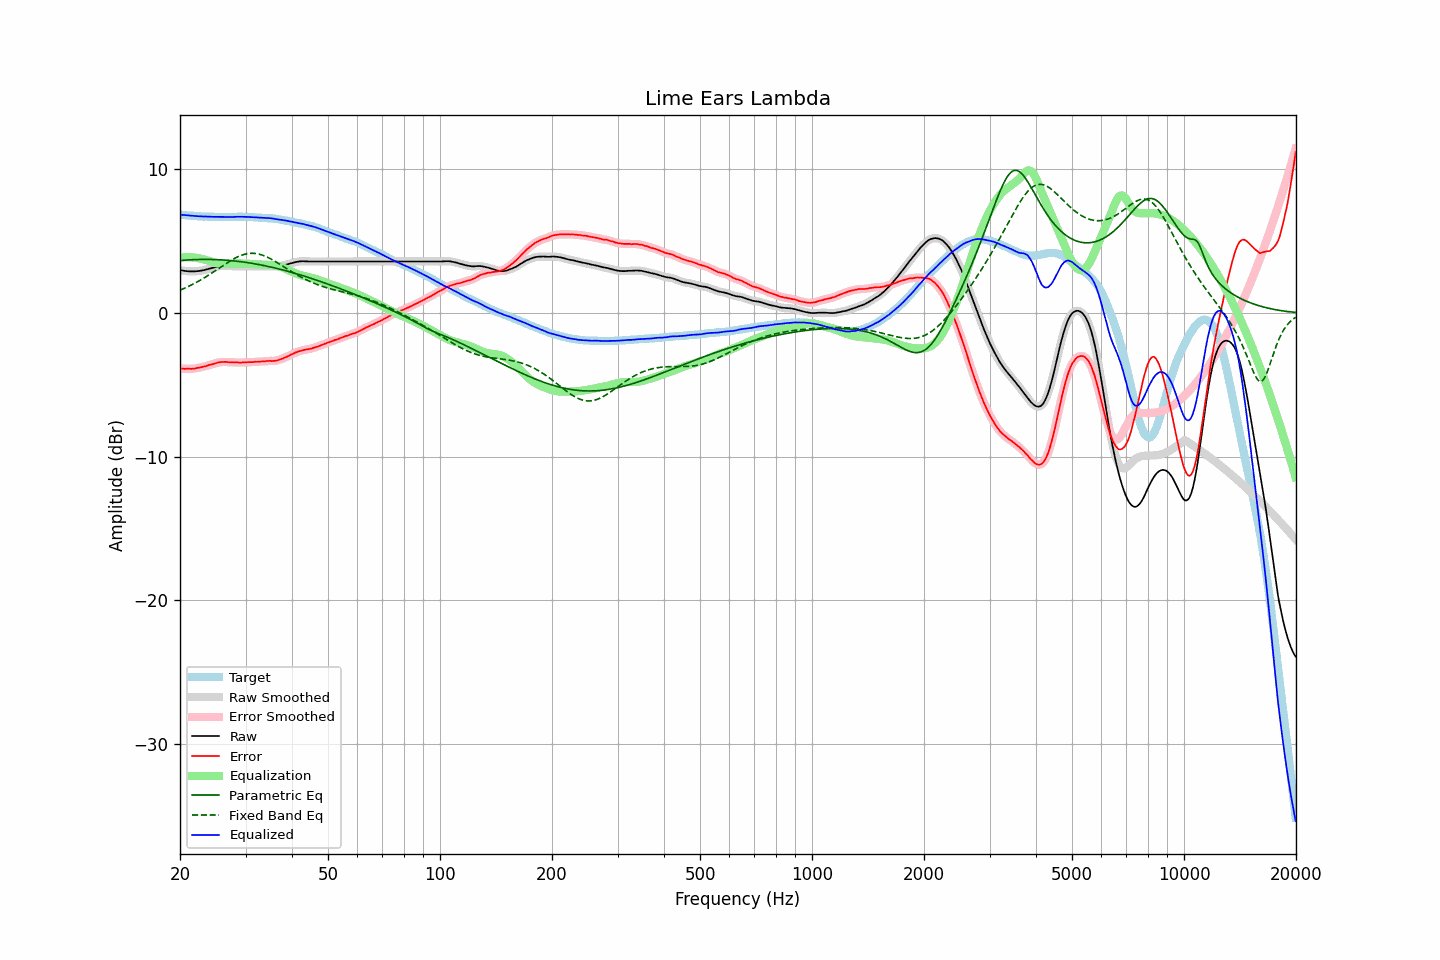

The data file committed next to this chart (first rows):
frequency, raw, error, smoothed, error_smoothed, equalization, parametric_eq, fixed_band_eq, equalized_raw, equalized_smoothed, target
20.00, 2.99, -3.86, 2.99, -3.86, 3.86, 3.66, 1.59, 6.85, 6.85, 6.85
20.20, 2.97, -3.87, 2.97, -3.87, 3.87, 3.67, 1.64, 6.84, 6.84, 6.84
20.40, 2.95, -3.88, 2.95, -3.88, 3.88, 3.68, 1.69, 6.83, 6.83, 6.83
20.61, 2.93, -3.89, 2.93, -3.89, 3.89, 3.68, 1.74, 6.82, 6.82, 6.82
20.81, 2.92, -3.88, 2.92, -3.89, 3.89, 3.69, 1.79, 6.81, 6.81, 6.80
21.02, 2.91, -3.88, 2.91, -3.89, 3.89, 3.70, 1.84, 6.80, 6.80, 6.79
21.23, 2.90, -3.88, 2.90, -3.88, 3.89, 3.70, 1.89, 6.79, 6.79, 6.78
21.44, 2.90, -3.89, 2.90, -3.89, 3.88, 3.71, 1.95, 6.78, 6.78, 6.79
21.66, 2.90, -3.87, 2.90, -3.88, 3.87, 3.72, 2.00, 6.77, 6.77, 6.77
21.87, 2.90, -3.87, 2.90, -3.87, 3.86, 3.72, 2.06, 6.76, 6.76, 6.77
22.09, 2.91, -3.84, 2.91, -3.84, 3.85, 3.72, 2.12, 6.76, 6.75, 6.75
22.31, 2.92, -3.82, 2.92, -3.83, 3.83, 3.73, 2.18, 6.75, 6.75, 6.74
22.54, 2.93, -3.80, 2.93, -3.80, 3.81, 3.73, 2.25, 6.73, 6.74, 6.73
22.76, 2.95, -3.78, 2.95, -3.78, 3.78, 3.73, 2.31, 6.73, 6.73, 6.73
22.99, 2.97, -3.75, 2.97, -3.75, 3.75, 3.73, 2.38, 6.72, 6.72, 6.72
23.22, 2.99, -3.72, 2.99, -3.73, 3.72, 3.73, 2.44, 6.71, 6.72, 6.71
23.45, 3.02, -3.70, 3.02, -3.69, 3.69, 3.73, 2.51, 6.71, 6.71, 6.72
23.69, 3.05, -3.66, 3.05, -3.66, 3.66, 3.73, 2.58, 6.71, 6.71, 6.71
23.92, 3.08, -3.62, 3.08, -3.63, 3.63, 3.73, 2.65, 6.71, 6.71, 6.70
24.16, 3.11, -3.60, 3.11, -3.60, 3.60, 3.73, 2.73, 6.71, 6.71, 6.71
24.40, 3.14, -3.57, 3.14, -3.57, 3.56, 3.73, 2.80, 6.70, 6.71, 6.71
24.65, 3.17, -3.53, 3.17, -3.54, 3.53, 3.73, 2.87, 6.70, 6.70, 6.70
24.89, 3.20, -3.50, 3.20, -3.50, 3.50, 3.72, 2.95, 6.70, 6.70, 6.70
25.14, 3.22, -3.47, 3.23, -3.47, 3.47, 3.72, 3.03, 6.69, 6.70, 6.69
25.39, 3.25, -3.44, 3.25, -3.44, 3.45, 3.71, 3.10, 6.70, 6.70, 6.69
25.65, 3.27, -3.42, 3.27, -3.43, 3.43, 3.71, 3.18, 6.70, 6.70, 6.69
25.91, 3.28, -3.41, 3.28, -3.41, 3.42, 3.70, 3.25, 6.70, 6.70, 6.69
26.16, 3.29, -3.41, 3.29, -3.41, 3.41, 3.69, 3.33, 6.70, 6.70, 6.70
26.43, 3.29, -3.40, 3.29, -3.41, 3.41, 3.69, 3.40, 6.70, 6.70, 6.69
26.69, 3.28, -3.41, 3.28, -3.41, 3.41, 3.68, 3.47, 6.69, 6.69, 6.69
26.96, 3.27, -3.42, 3.27, -3.42, 3.42, 3.67, 3.55, 6.69, 6.69, 6.69
27.23, 3.26, -3.43, 3.26, -3.43, 3.42, 3.66, 3.61, 6.68, 6.69, 6.69
27.50, 3.26, -3.43, 3.26, -3.43, 3.43, 3.65, 3.68, 6.69, 6.69, 6.69
27.77, 3.26, -3.44, 3.26, -3.44, 3.44, 3.64, 3.75, 6.70, 6.69, 6.70
28.05, 3.26, -3.43, 3.26, -3.44, 3.44, 3.63, 3.81, 6.70, 6.70, 6.69
28.33, 3.26, -3.44, 3.26, -3.44, 3.44, 3.61, 3.87, 6.70, 6.70, 6.70
28.62, 3.26, -3.44, 3.26, -3.45, 3.45, 3.60, 3.92, 6.71, 6.71, 6.70
28.90, 3.26, -3.45, 3.26, -3.45, 3.45, 3.59, 3.97, 6.71, 6.71, 6.71
29.19, 3.26, -3.45, 3.26, -3.45, 3.45, 3.57, 4.01, 6.71, 6.71, 6.71
29.48, 3.26, -3.44, 3.26, -3.45, 3.44, 3.56, 4.05, 6.70, 6.70, 6.70
29.78, 3.26, -3.44, 3.26, -3.44, 3.44, 3.54, 4.09, 6.70, 6.70, 6.70
30.08, 3.26, -3.44, 3.26, -3.44, 3.44, 3.53, 4.11, 6.70, 6.70, 6.70
30.38, 3.26, -3.42, 3.26, -3.43, 3.43, 3.51, 4.13, 6.69, 6.69, 6.68
30.68, 3.26, -3.42, 3.26, -3.42, 3.43, 3.49, 4.15, 6.69, 6.69, 6.68
30.99, 3.26, -3.42, 3.26, -3.42, 3.42, 3.48, 4.16, 6.68, 6.68, 6.68
31.30, 3.26, -3.42, 3.26, -3.42, 3.41, 3.46, 4.16, 6.67, 6.67, 6.68
31.61, 3.26, -3.41, 3.26, -3.41, 3.41, 3.44, 4.16, 6.67, 6.67, 6.67
31.93, 3.26, -3.39, 3.26, -3.40, 3.40, 3.42, 4.15, 6.66, 6.66, 6.65
32.24, 3.26, -3.40, 3.26, -3.39, 3.40, 3.40, 4.13, 6.66, 6.66, 6.66
32.57, 3.26, -3.38, 3.26, -3.39, 3.39, 3.38, 4.11, 6.65, 6.65, 6.64
32.89, 3.26, -3.38, 3.26, -3.38, 3.38, 3.36, 4.08, 6.64, 6.64, 6.64
33.22, 3.26, -3.37, 3.26, -3.38, 3.37, 3.33, 4.04, 6.63, 6.63, 6.63
33.55, 3.26, -3.37, 3.26, -3.37, 3.36, 3.31, 4.00, 6.62, 6.62, 6.63
33.89, 3.26, -3.36, 3.26, -3.36, 3.36, 3.29, 3.96, 6.62, 6.62, 6.62
34.23, 3.26, -3.34, 3.26, -3.35, 3.35, 3.26, 3.91, 6.61, 6.62, 6.60
34.57, 3.26, -3.34, 3.26, -3.34, 3.35, 3.24, 3.86, 6.61, 6.61, 6.60
34.92, 3.26, -3.32, 3.26, -3.34, 3.35, 3.22, 3.80, 6.61, 6.60, 6.58
35.27, 3.25, -3.35, 3.25, -3.34, 3.34, 3.19, 3.74, 6.59, 6.59, 6.60
35.62, 3.24, -3.33, 3.24, -3.34, 3.33, 3.16, 3.67, 6.57, 6.57, 6.57
35.97, 3.24, -3.33, 3.24, -3.33, 3.32, 3.14, 3.61, 6.56, 6.56, 6.57
... 635 more rows
